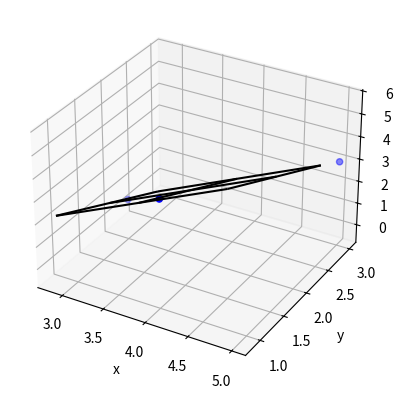

Recreate this plot in Python.
from math import sin,cos,asin,acos,atan,tan
import matplotlib.pyplot as plt
from mpl_toolkits.mplot3d import Axes3D
import numpy as np

def calcTheta(p1,p2,p3):
    a = [p1,p2,p3]
    print(a)
    a=np.array(a)
    b = [0,0,0]
    b=np.array(b)
    x=np.linalg.solve(a,b)
    print(x)
    thetaX = asin(x[1])
    thetaY = atan(-x[0]/x[2])
    return thetaX,thetaY
def calcRTxy(x,y):
    r1=[cos(y),0,sin(y)]
    r2=[0,1,0]
    r3=[-sin(y),0,cos(y)]
    ry=np.array([r1,r2,r3])
    rr1=[1,0,0]
    rr2=[0,cos(x),-sin(x)]
    rr3=[0,sin(x),cos(x)]
    rx=np.array([rr1,rr2,rr3])
    return rx,ry
def calcPos(p,rx,ry):
    py=np.dot(p,ry)
    px=np.dot(py,rx)
    return px
def fitPlane(points):
    tmp_A = []
    tmp_b = []
    for i in range(len(points)):
        print(points[i])
        p=points[i]
        tmp_A.append([p[0], p[1], 1])
        tmp_b.append(p[2])
    b = np.matrix(tmp_b).T
    A = np.matrix(tmp_A)
    fit = (A.T * A).I * A.T * b
    errors = b - A * fit
    residual = np.linalg.norm(errors)
    
    print("solution:")
    print("%f x + %f y + %f = z" % (fit[0], fit[1], fit[2]))
    print("errors:")
    print(errors)
    print("residual:")
    print(residual)
    a=[[row[i] for row in points] for i in range(3)]
    # plot raw data
    plt.figure()
    ax = plt.subplot(111, projection='3d')
    ax.scatter(a[0], a[1], a[2], color='b')
    # plot plane
    xlim = ax.get_xlim()
    ylim = ax.get_ylim()
    X,Y = np.meshgrid(np.arange(xlim[0], xlim[1]),np.arange(ylim[0], ylim[1]))
    Z = np.zeros(X.shape)
    for r in range(X.shape[0]):
        for c in range(X.shape[1]):
            Z[r,c] = fit[0] * X[r,c] + fit[1] * Y[r,c] + fit[2]
    ax.plot_wireframe(X,Y,Z, color='k')

    ax.set_xlabel('x')
    ax.set_ylabel('y')
    ax.set_zlabel('z')
    plt.show()
    if fit[2]<0:
        fit=-fit
    return fit
def calcRTT(fit):
    xy_normal = np.array([0,0,1])
    print(xy_normal)
    normal = fit
    axis = np.cross(normal.T,xy_normal.T)
    theta = np.arccos(fit[2]/np.sqrt(fit[0]**2+fit[1]**2+fit[2]**2))
    print(theta)
    return theta
if __name__=="__main__":
    p1=[3,2,1]
    p2=[4,1,4]
    p3=[5,3,3]
    p=[p1,p2,p3]
    fit = fitPlane(p)
    print(fit.T)
    calcRTT(fit)
